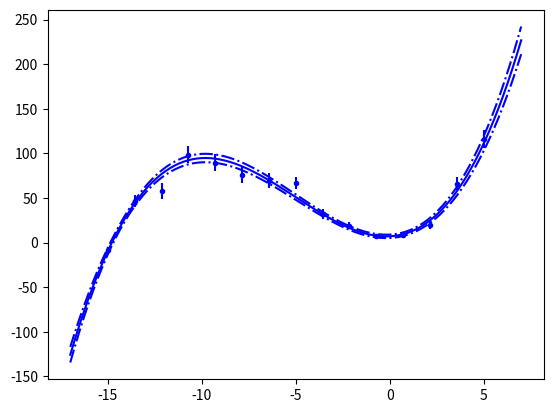

This chart was generated by the following Python code:
r"""
Weighted linear and polynomial solver with uncertainty.

Given $A \bar x = \bar y \pm \delta \bar y$, solve using *s = wsolve(A,y,dy)*

*wsolve* uses the singular value decomposition for increased accuracy.

The uncertainty in the solution is estimated from the scatter in the data.
Estimates the uncertainty for the solution from the scatter in the data.

The returned model object *s* provides:

    ======== ============================================
    ======== ============================================
    s.x      solution
    s.std    uncertainty estimate assuming no correlation
    s.rnorm  residual norm
    s.DoF    degrees of freedom
    s.cov    covariance matrix
    s.ci(p)  confidence intervals at point p
    s.pi(p)  prediction intervals at point p
    s(p)     predicted value at point p
    ======== ============================================

Example
=======

Weighted system::

    >>> import numpy as np
    >>> from bumps import wsolve
    >>> A = np.array([[1,2,3],[2,1,3],[1,1,1]], dtype='d')
    >>> dy = [0.2,0.01,0.1]
    >>> y = [ 14.16, 13.01, 6.15]
    >>> s = wsolve.wsolve(A,y,dy)
    >>> print(", ".join(f"{a:0.2f} +/- {b:0.2f}" for a,b in zip(s.x[:, 0],s.std)))
    1.05 +/- 0.17, 2.20 +/- 0.12, 2.91 +/- 0.12

Note there is a counter-intuitive result that scaling the estimated
uncertainty in the data does not affect the computed uncertainty in
the fit.  This is the correct result --- if the data were indeed
selected from a process with ten times the uncertainty, you would
expect the scatter in the data to increase by a factor of ten as
well.  When this new data set is fitted, it will show a computed
uncertainty increased by the same factor.  Monte carlo simulations
bear this out.  The conclusion is that the dataset carries its own
information about the variance in the data, and the weight vector
serves only to provide relative weighting between the points.
"""

__all__ = ["wsolve", "wpolyfit", "LinearModel", "PolynomialModel"]

# FIXME: test second example
#
# Example 2: weighted overdetermined system  y = x1 + 2*x2 + 3*x3 + e
#
#    A = fullfact([3,3,3]); xin=[1;2;3];
#    y = A*xin; dy = rand(size(y))/50; y+=dy.*randn(size(y));
#    [x,s] = wsolve(A,y,dy);
#    dx = s.normr*sqrt(sumsq(inv(s.R'))'/s.df);
#    res = [xin, x, dx]


import numpy as np


class LinearModel(object):
    r"""
    Model evaluator for linear solution to $Ax = y$.

    Use *s(A)* to compute the predicted value of the linear model *s*
    at points given on the rows of $A$.

    Computes a confidence interval (range of likely values for the
    mean at $x$) or a prediction interval (range of likely values
    seen when measuring at $x$).  The prediction interval gives
    the width of the distribution at $x$.  This should be the same
    regardless of the number of measurements you have for the value
    at $x$.  The confidence interval gives the uncertainty in the
    mean at $x$.  It should get smaller as you increase the number of
    measurements.  Error bars in the physical sciences usually show
    a $1-\alpha$ confidence value of $\text{erfc}(1/\sqrt{2})$, representing
    a $1-\sigma$ standand deviation of uncertainty in the mean.

    Confidence intervals for the expected value of the linear system
    evaluated at a new point $w$ are given by the $t$ distribution for
    the selected interval $1-\alpha$, the solution $x$, and the number
    of degrees of freedom $n-p$:

    .. math::

        w^T x \pm t^{\alpha/2}_{n-p} \sqrt{ \text{var}(w) }

    where the variance $\text{var}(w)$ is given by:

    .. math::

        \text{var}(w) = \sigma^2 (w^T (A^TA)^{-1} w)

    Prediction intervals are similar, except the variance term increases to
    include both the uncertainty in the predicted value and the variance in
    the data:

    .. math::

        \text{var}(w) = \sigma^2 (1 + w^T (A^TA)^{-1} w)
    """

    def __init__(self, x=None, DoF=None, SVinv=None, rnorm=None):
        # Note: SVinv should be computed from S,V where USV' = A
        #: solution to the equation $Ax = y$
        self.x = x
        #: number of degrees of freedom in the solution
        self.DoF = DoF
        #: 2-norm of the residuals $||y-Ax||_2$
        self.rnorm = rnorm
        self._SVinv = SVinv

    def __call__(self, A):
        """
        Return the prediction for a linear system at points in the rows of A.
        """
        return np.dot(np.asarray(A), self.x)

    # covariance matrix invC = A'A  = (USV')'USV' = VSU'USV' = VSSV'
    # C = inv(A'A) = inv(VSSV') = inv(V')inv(SS)inv(V) = Vinv(SS)V'
    # diag(inv(A'A)) is sum of the squares of the columns inv(S) V'
    # and is also the sum of the squares of the rows of V inv(S)
    @property
    def cov(self):
        """covariance matrix [inv(A'A); O(n^3)]"""
        # FIXME: don't know if we need to scale by C, but it will
        # at least make things consistent
        C = self.rnorm**2 / self.DoF if self.DoF > 0 else 1
        return C * np.dot(self._SVinv, self._SVinv.T)

    @property
    def var(self):
        """solution variance [diag(cov); O(n^2)]"""
        C = self.rnorm**2 / self.DoF if self.DoF > 0 else 1
        return C * np.sum(self._SVinv**2, axis=1)

    @property
    def std(self):
        """solution standard deviation [sqrt(var); O(n^2)]"""
        return np.sqrt(self.var)

    @property
    def p(self):
        """p-value probability of rejection"""
        from scipy.stats import chi2  # lazy import in case scipy not present

        return chi2.sf(self.rnorm**2, self.DoF)

    def _interval(self, X, alpha, pred):
        """
        Helper for computing prediction/confidence intervals.
        """
        # Comments from QR decomposition solution to Ax = y:
        #
        #   Rather than A'A we have R from the QR decomposition of A, but
        #   R'R equals A'A.  Note that R is not upper triangular since we
        #   have already multiplied it by the permutation matrix, but it
        #   is invertible.  Rather than forming the product R'R which is
        #   ill-conditioned, we can rewrite x' inv(A'A) x as the equivalent
        #      x' inv(R) inv(R') x = t t', for t = x' inv(R)
        #
        # We have since switched to an SVD solver, which gives us
        #
        #    invC = A' A  = (USV')' USV' = VSU' USV' = V S S V'
        #    C = inv(A'A) = inv(VSSV') = inv(V') inv(S S) inv(V)
        #      = V inv(S S) V' = V inv(S) inv(S) V'
        #
        # Substituting, we get
        #
        #    x' inv(A'A) x = t t', for t = x' V inv(S)
        #
        # Since x is a vector, t t' is the inner product sum(t**2).
        # Note that LAPACK allows us to do this simultaneously for many
        # different x using sqrt(sum(T**2,axis=1)), with T = X' Vinv(S).
        #
        # Note: sqrt(F(1-a;1,df)) = T(1-a/2;df)
        #
        from scipy.stats import t  # lazy import in case scipy not present

        y = np.dot(X, self.x).ravel()
        s = t.ppf(1 - alpha / 2, self.DoF) * self.rnorm / np.sqrt(self.DoF)
        t = np.dot(X, self._SVinv)
        dy = s * np.sqrt(pred + np.sum(t**2, axis=1))
        return y, dy

    def ci(self, A, sigma=1):
        r"""
        Compute the calculated values and the confidence intervals
        for the linear model evaluated at $A$.

        *sigma=1* corresponds to a $1-\sigma$ confidence interval

        Confidence intervals are sometimes expressed as $1-\alpha$ values,
        where $\alpha = \text{erfc}(\sigma/\sqrt{2})$.
        """
        from scipy.special import erfc  # lazy import in case scipy not present

        alpha = erfc(sigma / np.sqrt(2))
        return self._interval(np.asarray(A), alpha, 0)

    def pi(self, A, p=0.05):
        r"""
        Compute the calculated values and the prediction intervals
        for the linear model evaluated at $A$.

        *p=0.05* corresponds to the 95% prediction interval.
        """
        return self._interval(np.asarray(A), p, 1)


def wsolve(A, y, dy=1, rcond=1e-12):
    r"""
    Given a linear system $y = A x + \delta y$, estimates $x$ and $\delta x$.

    *A* is an n x m array of measurement points.

    *y* is an n x k array or vector of length n of measured values at *A*.

    *dy* is a scalar or an n x 1 array of uncertainties in the values at *A*.

    Returns :class:`LinearModel`.
    """
    # The ugliness v[:, N.newaxis] transposes a vector
    # The ugliness N.dot(a, b) is a*b for a,b matrices
    # The ugliness vh.T.conj() is the hermitian transpose

    # Make sure inputs are arrays
    A, y, dy = np.asarray(A), np.asarray(y), np.asarray(dy)
    if dy.ndim == 1:
        dy = dy[:, np.newaxis]
    if y.ndim == 1:
        y = y[:, np.newaxis]

    # Apply weighting if dy is not a scalar
    # If dy is a scalar, it cancels out of both sides of the equation
    # Note: with A,dy arrays instead of matrices, A/dy operates element-wise
    # Since dy is a row vector, this divides each row of A by the corresponding
    # element of dy.
    if dy.ndim == 2:
        A, y = A / dy, y / dy

    # Singular value decomposition: A = U S V.H
    # Since A is an array, U, S, VH are also arrays
    # The zero indicates an economy decomposition, with u nxm rathern than nxn
    u, s, vh = np.linalg.svd(A, 0)

    # FIXME what to do with ill-conditioned systems?
    # Use regularization? L1 (Lasso), L2 (Ridge) or both (Elastic Net)
    # if s[-1]<rcond*s[0]: raise ValueError, "matrix is singular"
    # s[s<rcond*s[0]] = 0.  # Can't do this because 1/s below will fail

    # Solve: x = V inv(S) U.H y
    # S diagonal elements => 1/S is inv(S)
    # A*D, D diagonal multiplies each column of A by the corresponding diagonal
    # D*A, D diagonal multiplies each row of A by the corresponding diagonal
    # Computing V*inv(S) is slightly faster than inv(S)*U.H since V is smaller
    # than U.H.  Similarly, U.H*y is somewhat faster than V*U.H
    SVinv = vh.T.conj() / s
    Uy = np.dot(u.T.conj(), y)
    x = np.dot(SVinv, Uy)

    DoF = y.shape[0] - x.shape[0]
    rnorm = np.linalg.norm(y - np.dot(A, x))

    return LinearModel(x=x, DoF=DoF, SVinv=SVinv, rnorm=rnorm)


def _poly_matrix(x, degree, origin=False):
    """
    Generate the matrix A used to fit a polynomial using a linear solver.
    """
    if origin:
        n = np.array(range(degree, 0, -1))
    else:
        n = np.array(range(degree, -1, -1))
    return np.asarray(x)[:, None] ** n[None, :]


class PolynomialModel(object):
    r"""
    Model evaluator for best fit polynomial $p(x) = y +/- \delta y$.

    Use *p(x)* for PolynomialModel *p* to evaluate the polynomial at all
    points in the vector *x*.
    """

    def __init__(self, x, y, dy, s, origin=False):
        self.x, self.y, self.dy = [np.asarray(v) for v in (x, y, dy)]
        #: True if polynomial goes through the origin
        self.origin = origin
        #: polynomial coefficients
        self.coeff = np.ravel(s.x)
        if origin:
            self.coeff = np.hstack((self.coeff, 0))
        #: polynomial degree
        self.degree = len(self.coeff) - 1
        #: number of degrees of freedom in the solution
        self.DoF = s.DoF
        #: 2-norm of the residuals $||y-Ax||_2$
        self.rnorm = s.rnorm
        self._conf = s

    @property
    def cov(self):
        """
        covariance matrix

        Note that the ones column will be absent if *origin* is True.
        """
        return self._conf.cov

    @property
    def var(self):
        """solution variance"""
        return self._conf.var

    @property
    def std(self):
        """solution standard deviation"""
        return self._conf.std

    @property
    def p(self):
        """p-value probability of rejection"""
        return self._conf.p

    def __call__(self, x):
        """
        Evaluate the polynomial at x.
        """
        return np.polyval(self.coeff, x)

    def der(self, x):
        """
        Evaluate the polynomial derivative at x.
        """
        return np.polyval(np.polyder(self.coeff), x)

    def ci(self, x, sigma=1):
        """
        Evaluate the polynomial and the confidence intervals at x.

        sigma=1 corresponds to a 1-sigma confidence interval
        """
        A = _poly_matrix(x, self.degree, self.origin)
        return self._conf.ci(A, sigma)

    def pi(self, x, p=0.05):
        """
        Evaluate the polynomial and the prediction intervals at x.

        p = 1-alpha = 0.05 corresponds to 95% prediction interval
        """
        A = _poly_matrix(x, self.degree, self.origin)
        return self._conf.pi(A, p)

    def __str__(self):
        # TODO: better polynomial pretty printing using formatnum
        return "Polynomial(%s)" % self.coeff

    def plot(self, ci=1, pi=0):
        import matplotlib.pyplot as plt

        min_x, max_x = np.min(self.x), np.max(self.x)
        padding = (max_x - min_x) * 0.1
        x = np.linspace(min_x - padding, max_x + padding, 200)
        y = self.__call__(x)
        plt.errorbar(self.x, self.y, self.dy, fmt="b.")
        plt.plot(x, y, "b-")
        if ci > 0:
            _, cdy = self.ci(x, ci)
            plt.plot(x, y + cdy, "b-.", x, y - cdy, "b-.")
        if pi > 0:
            py, pdy = self.pi(x, pi)
            plt.plot(x, y + pdy, "b-.", x, y - pdy, "b-.")


def wpolyfit(x, y, dy=1, degree=None, origin=False):
    r"""
    Return the polynomial of degree $n$ that minimizes $\sum(p(x_i) - y_i)^2/\sigma_i^2$.

    if origin is True, the fit should go through the origin.

    Returns :class:`PolynomialModel`.
    """
    assert degree is not None, "Missing degree argument to wpolyfit"

    A = _poly_matrix(x, degree, origin)
    s = wsolve(A, y, dy)
    return PolynomialModel(x, y, dy, s, origin=origin)


def demo():
    """
    Fit a random cubic polynomial.
    """
    import matplotlib.pyplot as plt

    # Make fake data
    x = np.linspace(-15, 5, 15)
    th = np.polyval([0.2, 3, 1, 5], x)  # polynomial
    dy = np.sqrt(np.abs(th))  # poisson uncertainty estimate
    y = np.random.normal(th, dy)  # but normal generator

    # Fit to a polynomial
    poly = wpolyfit(x, y, dy=dy, degree=3)
    poly.plot()
    plt.show()


def demo2():
    import matplotlib.pyplot as plt

    x = [1, 2, 3, 4, 5]
    y = [10.2, 7.9, 6.9, 4.4, 1.8]
    dy = [1, 3, 1, 0.2, 1.5]
    poly = wpolyfit(x, y, dy=dy, degree=1)
    poly.plot()
    plt.show()


def test():
    """
    Check that results are correct for a known problem.
    """
    from numpy.testing import assert_array_almost_equal_nulp

    x = np.array([0, 1, 2, 3, 4], "d")
    y = np.array([2.5, 7.9, 13.9, 21.1, 44.4], "d")
    dy = np.array([1.7, 2.4, 3.6, 4.8, 6.2], "d")
    poly = wpolyfit(x, y, dy, 1)
    px = np.array([1.5], "d")
    _, pi = poly.pi(px)  # Same y is returend from pi and ci
    py, ci = poly.ci(px)

    ## Uncomment these to show target values
    # print("    Tp = np.array([%.16g, %.16g])"%(tuple(poly.coeff.tolist())))
    # print("    Tdp = np.array([%.16g, %.16g])"%(tuple(poly.std.tolist())))
    # print("    Tpi, Tci = %.16g, %.16g"%(pi[0],ci[0]))
    Tp = np.array([7.787249069840739, 1.503992847461522])
    Tdp = np.array([1.522338103010216, 2.117633626902384])
    Tpi, Tci = 7.611128464981326, 2.34286039211232

    perr = np.max(np.abs(poly.coeff - Tp))
    dperr = np.max(np.abs(poly.std - Tdp))
    cierr = np.abs(ci - Tci)
    pierr = np.abs(pi - Tpi)
    assert perr < 1e-14, "||p-Tp||=%g" % perr
    assert dperr < 1e-14, "||dp-Tdp||=%g" % dperr
    # TODO: change target error level once scipy 1.13 becomes the norm
    # Target values are only accurate to 9 digits for scipy < 1.13
    assert cierr < 1e-8, "||ci-Tci||=%g" % cierr
    assert pierr < 1e-8, "||pi-Tpi||=%g" % pierr
    assert_array_almost_equal_nulp(py, poly(px), nulp=8)


if __name__ == "__main__":
    # test()
    demo()
    # demo2()
